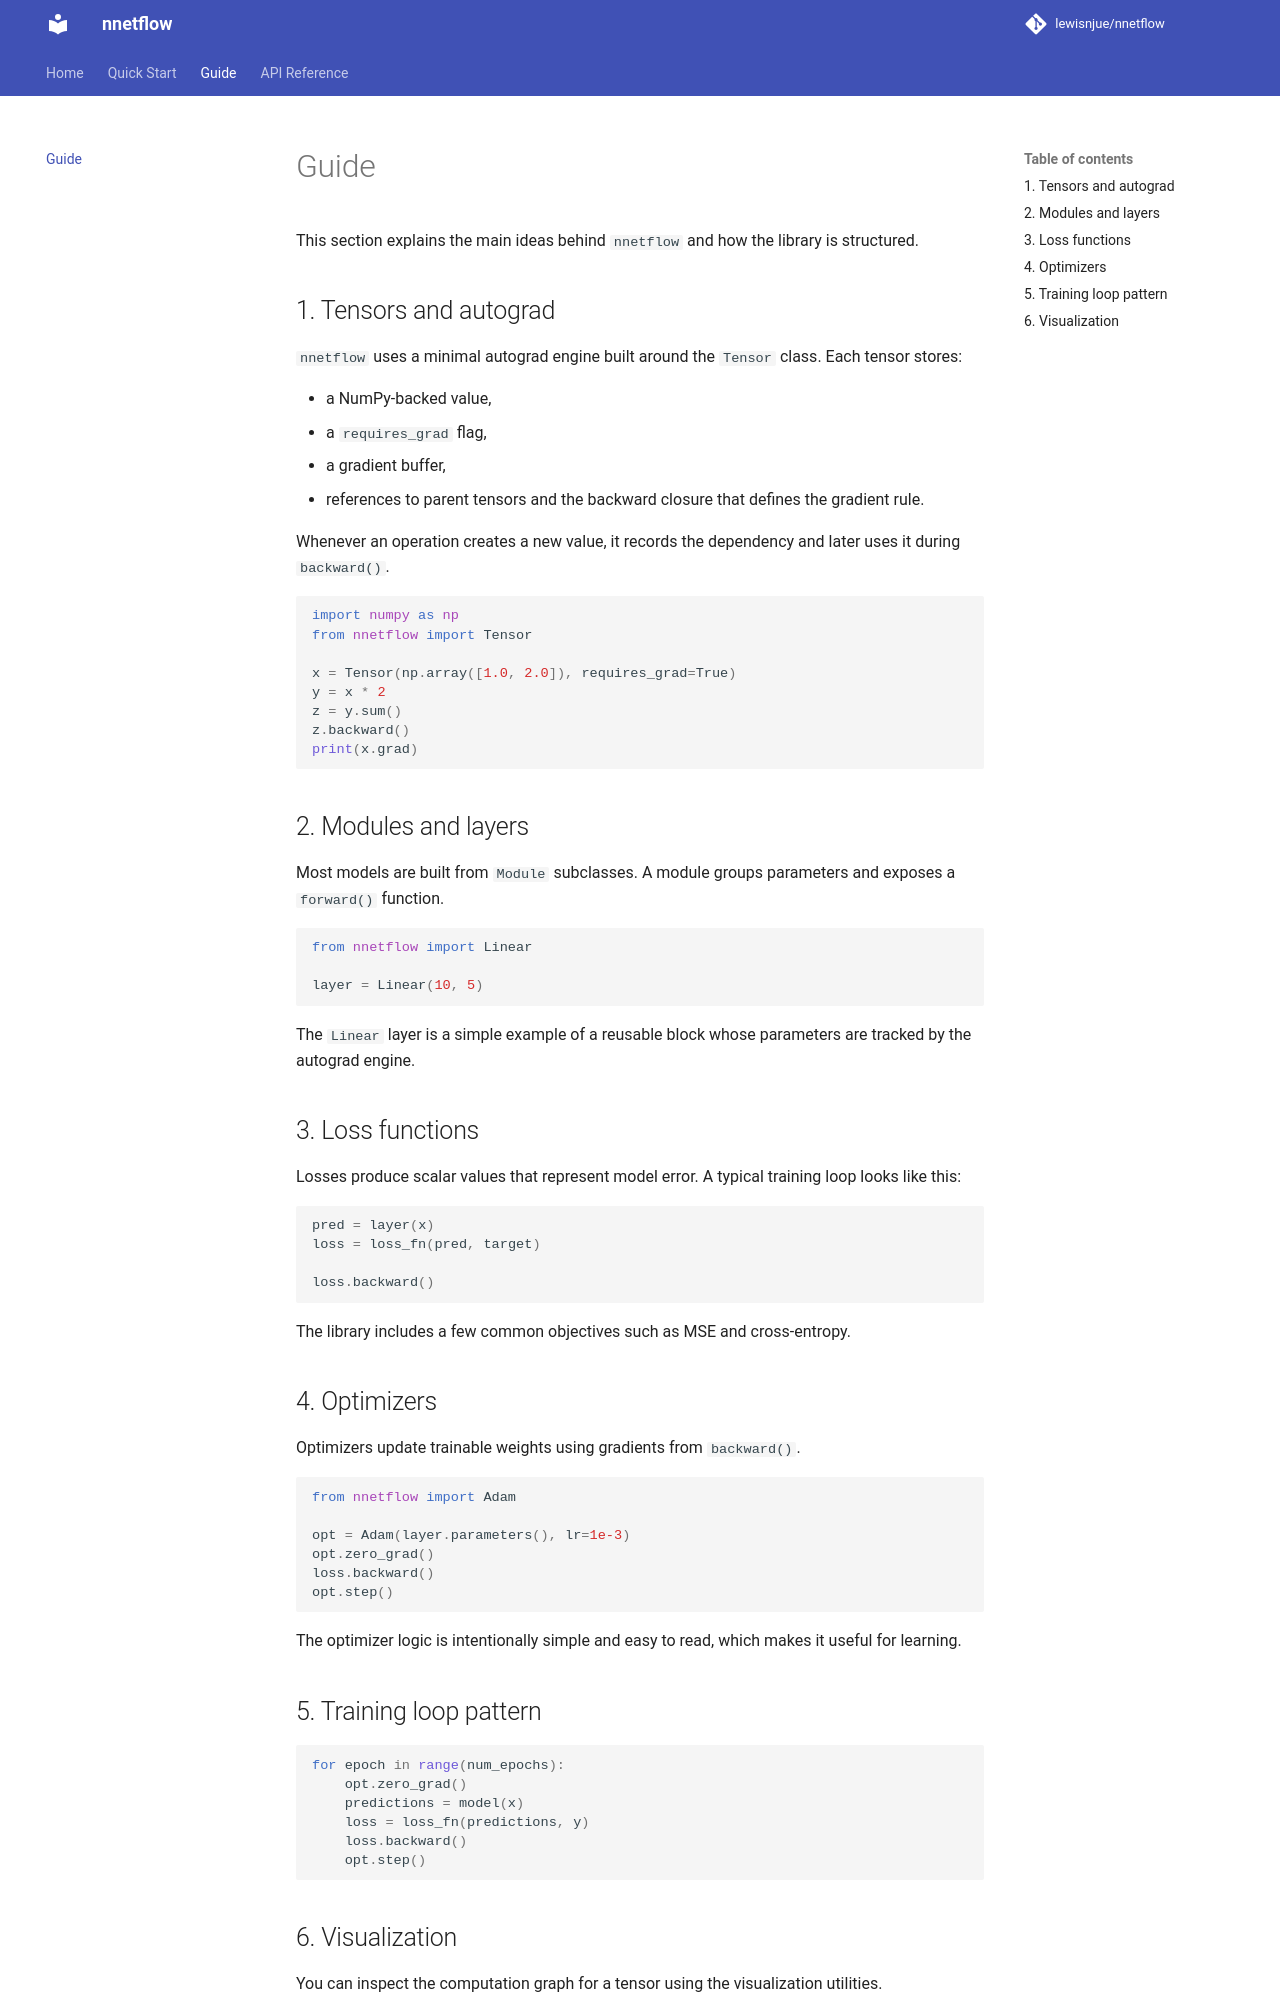

repository: lewisnjue/nnetflow · page: guide/index.html · generator: mkdocs

# Guide

This section explains the main ideas behind `nnetflow` and how the library is structured.

## 1. Tensors and autograd

`nnetflow` uses a minimal autograd engine built around the `Tensor` class. Each tensor stores:

- a NumPy-backed value,
- a `requires_grad` flag,
- a gradient buffer,
- references to parent tensors and the backward closure that defines the gradient rule.

Whenever an operation creates a new value, it records the dependency and later uses it during `backward()`.

```python
import numpy as np
from nnetflow import Tensor

x = Tensor(np.array([1.0, 2.0]), requires_grad=True)
y = x * 2
z = y.sum()
z.backward()
print(x.grad)
```

## 2. Modules and layers

Most models are built from `Module` subclasses. A module groups parameters and exposes a `forward()` function.

```python
from nnetflow import Linear

layer = Linear(10, 5)
```

The `Linear` layer is a simple example of a reusable block whose parameters are tracked by the autograd engine.

## 3. Loss functions

Losses produce scalar values that represent model error. A typical training loop looks like this:

```python
pred = layer(x)
loss = loss_fn(pred, target)

loss.backward()
```

The library includes a few common objectives such as MSE and cross-entropy.

## 4. Optimizers

Optimizers update trainable weights using gradients from `backward()`.

```python
from nnetflow import Adam

opt = Adam(layer.parameters(), lr=1e-3)
opt.zero_grad()
loss.backward()
opt.step()
```

The optimizer logic is intentionally simple and easy to read, which makes it useful for learning.

## 5. Training loop pattern

```python
for epoch in range(num_epochs):
    opt.zero_grad()
    predictions = model(x)
    loss = loss_fn(predictions, y)
    loss.backward()
    opt.step()
```
